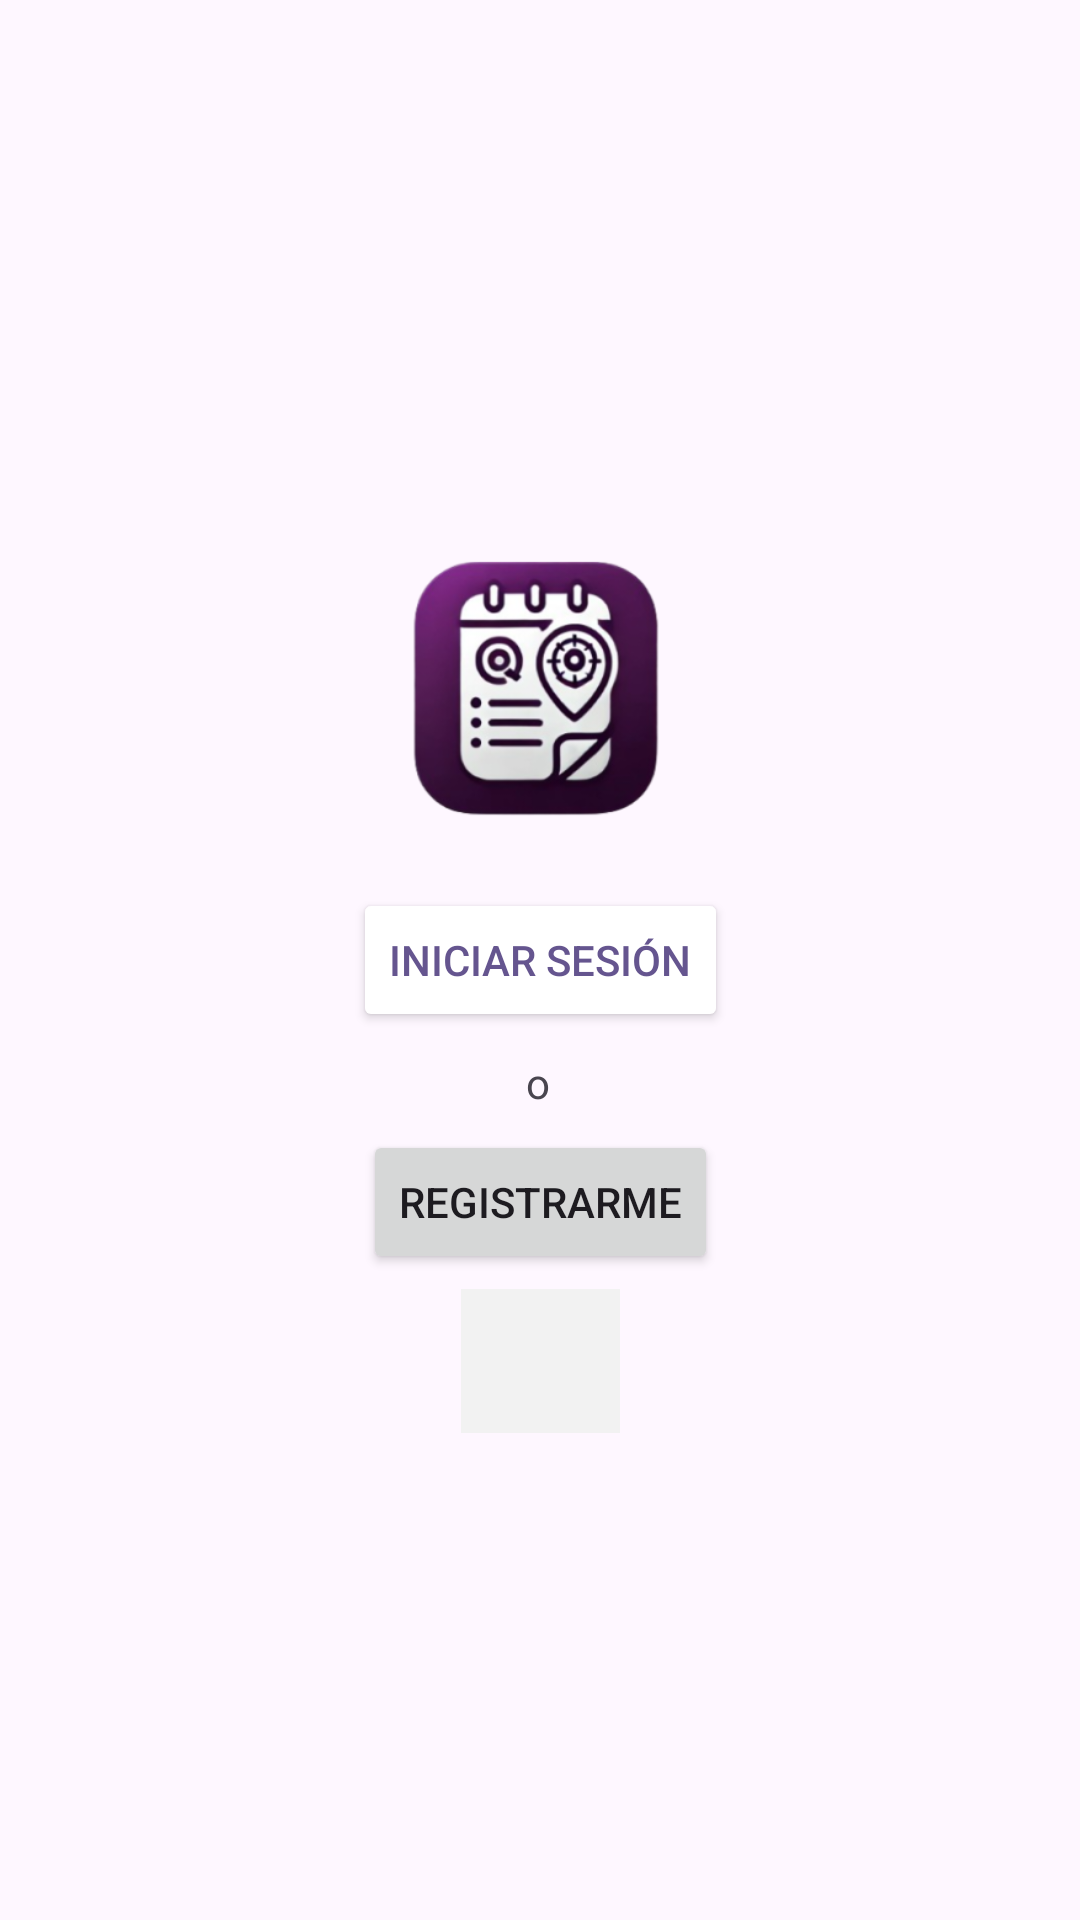

Produce the Android XML layout that renders to this screen, including the resource entries it uses.
<!-- AndroidManifest.xml: application theme Theme.UcompensarEasyTaskAS -->
<!-- res/layout/activity_login_home.xml -->
<?xml version="1.0" encoding="utf-8"?>
<androidx.constraintlayout.widget.ConstraintLayout xmlns:android="http://schemas.android.com/apk/res/android"
    xmlns:app="http://schemas.android.com/apk/res-auto"
    xmlns:tools="http://schemas.android.com/tools"
    android:id="@+id/main"
    android:layout_width="match_parent"
    android:layout_height="match_parent"
    tools:context=".loginHome">

    <ImageView
        android:id="@+id/imageView"
        android:layout_width="148dp"
        android:layout_height="133dp"
        app:layout_constraintBottom_toBottomOf="parent"
        app:layout_constraintEnd_toEndOf="parent"
        app:layout_constraintHorizontal_bias="0.498"
        app:layout_constraintStart_toStartOf="parent"
        app:layout_constraintTop_toTopOf="parent"
        app:layout_constraintVertical_bias="0.324"
        app:srcCompat="@mipmap/ic_launcher_foreground" />

    <Button
        android:id="@+id/login_button"
        android:layout_width="wrap_content"
        android:layout_height="wrap_content"
        android:backgroundTint="#ffffff"
        android:text="Iniciar Sesión"
        android:textColor="#65558F"
        app:layout_constraintBottom_toBottomOf="parent"
        app:layout_constraintEnd_toEndOf="parent"
        app:layout_constraintStart_toStartOf="parent"
        app:layout_constraintTop_toTopOf="parent" />

    <Button
        android:id="@+id/registro_button"
        android:layout_width="wrap_content"
        android:layout_height="wrap_content"
        android:text="Registrarme"
        app:layout_constraintBottom_toBottomOf="parent"
        app:layout_constraintEnd_toEndOf="parent"
        app:layout_constraintStart_toStartOf="parent"
        app:layout_constraintTop_toTopOf="parent"
        app:layout_constraintVertical_bias="0.636" />

    <TextView
        android:id="@+id/textView"
        android:layout_width="wrap_content"
        android:layout_height="wrap_content"
        android:text="o"
        app:layout_constraintBottom_toBottomOf="parent"
        app:layout_constraintEnd_toEndOf="parent"
        app:layout_constraintHorizontal_bias="0.498"
        app:layout_constraintStart_toStartOf="parent"
        app:layout_constraintTop_toTopOf="parent"
        app:layout_constraintVertical_bias="0.566" />

    <ImageButton
        android:id="@+id/btnGoogleSignIn"
        android:layout_width="53dp"
        android:layout_height="48dp"
        android:background="#FBFBFB"
        android:backgroundTint="#F2F2F2"
        android:scaleType="fitCenter"
        app:layout_constraintBottom_toBottomOf="parent"
        app:layout_constraintEnd_toEndOf="parent"
        app:layout_constraintStart_toStartOf="parent"
        app:layout_constraintTop_toTopOf="parent"
        app:layout_constraintVertical_bias="0.726"
        app:srcCompat="@drawable/icon_google"
        android:contentDescription="@string/google_sign_in_button_description"/>

</androidx.constraintlayout.widget.ConstraintLayout>
<!-- resources referenced by this layout -->
<resources>
  <!-- mipmap ic_launcher_foreground: webp bitmap (mipmap-hdpi, 12710 bytes) -->
  <string name="google_sign_in_button_description">Sign in with Google</string>
  <style name="Theme.UcompensarEasyTaskAS" parent="Base.Theme.UcompensarEasyTaskAS" />
  <style name="Base.Theme.UcompensarEasyTaskAS" parent="Theme.Material3.DayNight.NoActionBar">
          
          
      </style>
</resources>
